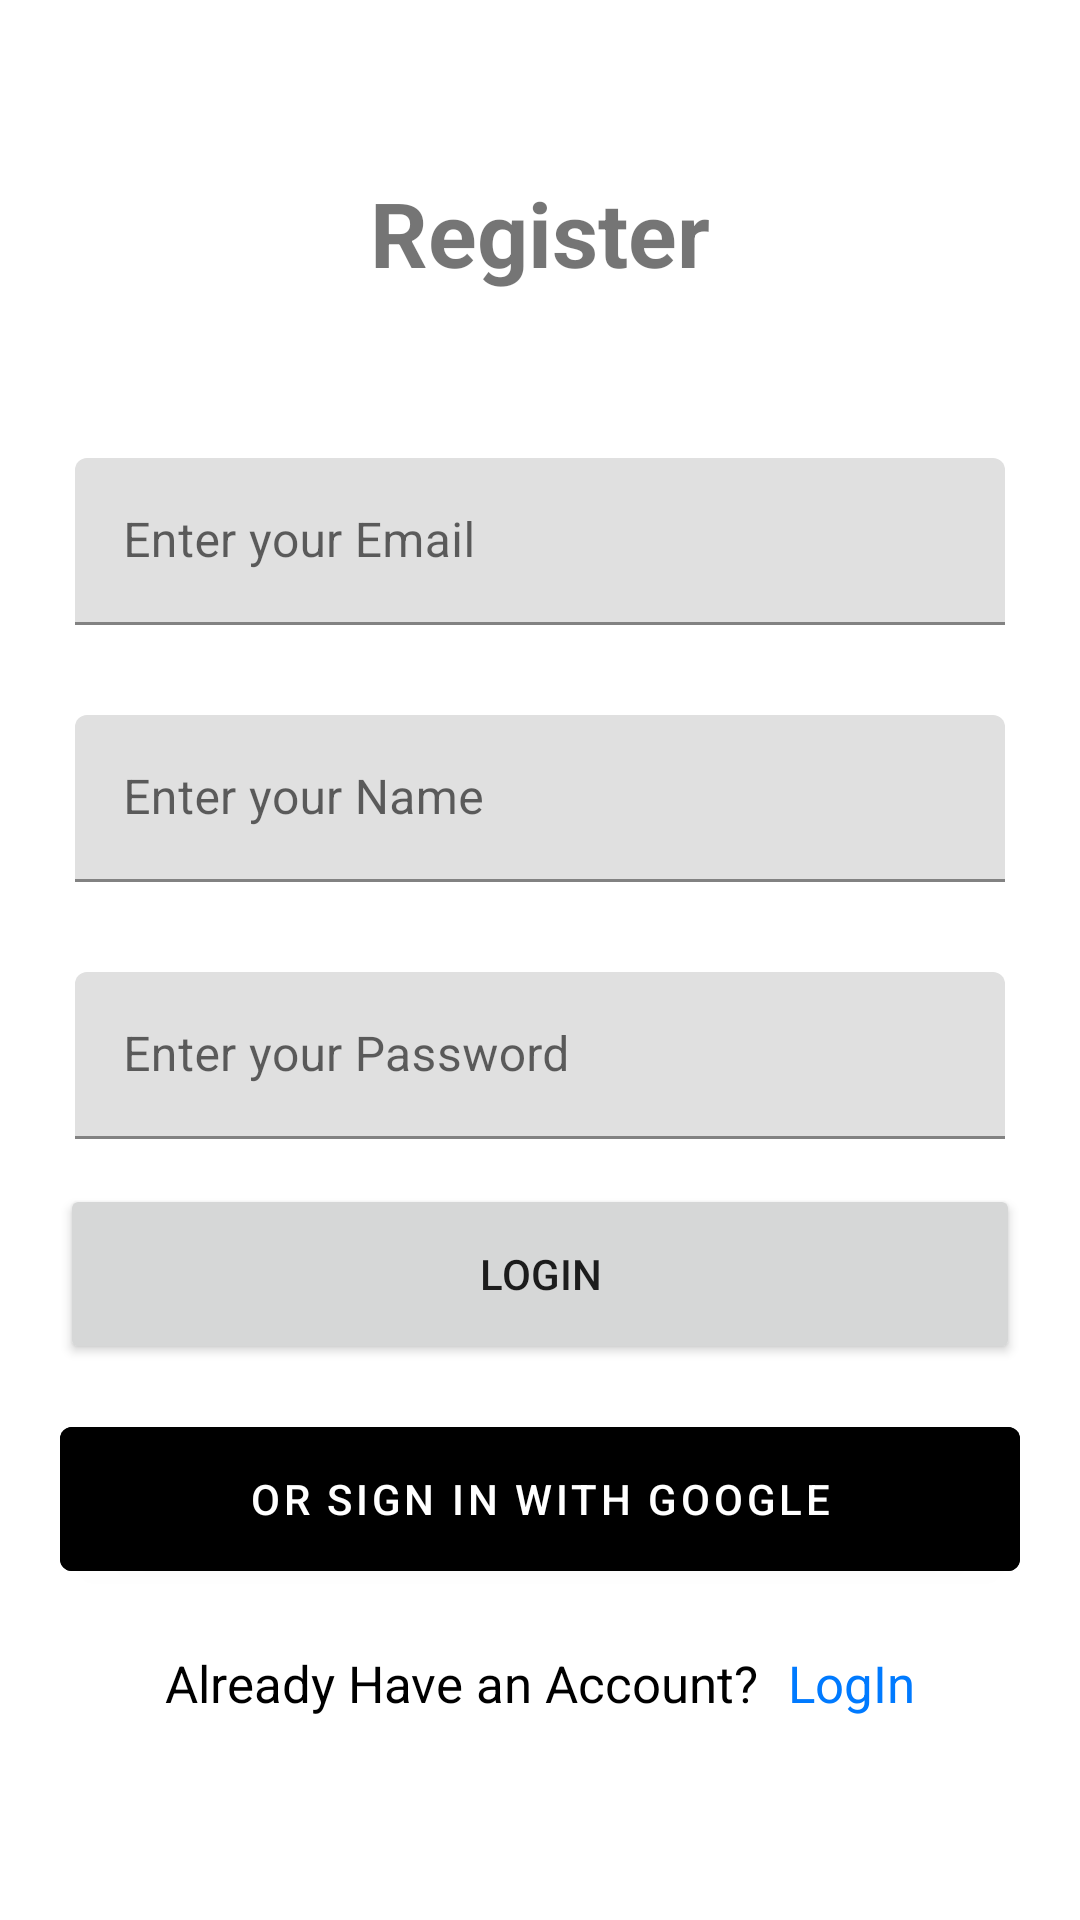

Reconstruct the res/layout file that produces this screen, plus the resources it refers to.
<!-- AndroidManifest.xml: application theme Theme.MokeUp -->
<!-- res/layout/activity_sign_up.xml -->
<?xml version="1.0" encoding="utf-8"?>
<androidx.constraintlayout.widget.ConstraintLayout xmlns:android="http://schemas.android.com/apk/res/android"
    xmlns:app="http://schemas.android.com/apk/res-auto"
    xmlns:tools="http://schemas.android.com/tools"
    android:id="@+id/main"
    android:layout_width="match_parent"
    android:layout_height="match_parent"
    tools:context=".SignUp">

    <LinearLayout
        android:layout_width="match_parent"
        android:layout_height="match_parent"
        android:layout_margin="10dp"
        android:layout_marginStart="10dp"
        android:layout_marginTop="10dp"
        android:layout_marginEnd="9dp"
        android:layout_marginBottom="9dp"
        android:orientation="vertical"
        android:gravity="center"
        app:layout_constraintBottom_toBottomOf="parent"
        app:layout_constraintEnd_toEndOf="parent"
        app:layout_constraintStart_toStartOf="parent"
        app:layout_constraintTop_toTopOf="parent">


        <TextView
            android:id="@+id/textView"
            android:layout_width="match_parent"
            android:layout_height="wrap_content"
            android:text="Register"
            android:paddingVertical="10dp"
            android:textSize="30dp"
            android:textStyle="bold"
            android:textAlignment="center"
            android:layout_marginBottom="30dp"

            />



        <com.google.android.material.textfield.TextInputLayout
            android:layout_width="match_parent"
            android:layout_height="wrap_content"
            android:layout_margin="15dp"
            >

            <com.google.android.material.textfield.TextInputEditText
                android:layout_width="match_parent"
                android:layout_height="wrap_content"
                android:hint="Enter your Email" />

        </com.google.android.material.textfield.TextInputLayout>

        <com.google.android.material.textfield.TextInputLayout
            android:layout_width="match_parent"
            android:layout_height="wrap_content"

            android:layout_margin="15dp"
            >

            <com.google.android.material.textfield.TextInputEditText
                android:layout_width="match_parent"
                android:layout_height="wrap_content"
                android:hint="Enter your Name" />

        </com.google.android.material.textfield.TextInputLayout>
        <com.google.android.material.textfield.TextInputLayout
            android:layout_width="match_parent"
            android:layout_height="wrap_content"

            android:layout_margin="15dp"
            >

            <com.google.android.material.textfield.TextInputEditText
                android:layout_width="match_parent"
                android:layout_height="wrap_content"
                android:hint="Enter your Password" />

        </com.google.android.material.textfield.TextInputLayout>


        <Button
            android:id="@+id/Loginbutton"
            android:layout_width="match_parent"
            android:layout_height="60dp"
            android:text="LOGIN"
            android:layout_marginHorizontal="10dp"/>


        <com.google.android.material.button.MaterialButton
            android:id="@+id/GoogleLogin"
            android:layout_width="match_parent"
            android:layout_height="60dp"
            android:layout_marginTop="15dp"
            android:backgroundTint="@color/black"
            app:icon="@drawable/your_google_icon"  app:iconGravity="textStart"
            android:text="Or sign in with Google"
            android:layout_marginHorizontal="10dp"/>

        <LinearLayout
            android:layout_width="match_parent"
            android:layout_height="wrap_content"
            android:orientation="horizontal"
            android:gravity="center"
            android:layout_margin="20dp">


            <TextView
                android:id="@+id/textView3"
                android:layout_width="wrap_content"
                android:layout_height="wrap_content"
                android:layout_weight="0"
                android:textSize="17dp"
                android:textColor="@color/black"
                android:text="Already Have an Account?" />

            <TextView
                android:id="@+id/toLogin"
                android:layout_width="wrap_content"
                android:layout_height="wrap_content"
                android:layout_weight="0"
                android:layout_marginLeft="10dp"
                android:textColor="#007AFF"
                android:textSize="17dp"
                android:text="LogIn" />
        </LinearLayout>


    </LinearLayout>

</androidx.constraintlayout.widget.ConstraintLayout>
<!-- resources referenced by this layout -->
<resources>
  <color name="black">#FF000000</color>
  <style name="Theme.MokeUp" parent="Theme.MaterialComponents.DayNight.NoActionBar">
          
          <item name="colorPrimary">@color/purple_500</item>
          <item name="colorPrimaryVariant">@color/purple_700</item>
          <item name="colorOnPrimary">@color/white</item>
          
          <item name="colorSecondary">@color/teal_200</item>
          <item name="colorSecondaryVariant">@color/teal_700</item>
          <item name="colorOnSecondary">@color/black</item>
          
          <item name="android:statusBarColor">?attr/colorPrimaryVariant</item>
          
      </style>
  <color name="purple_500">#FF6200EE</color>
  <color name="purple_700">#FF3700B3</color>
  <color name="white">#FFFFFFFF</color>
  <color name="teal_200">#FF03DAC5</color>
  <color name="teal_700">#FF018786</color>
</resources>
